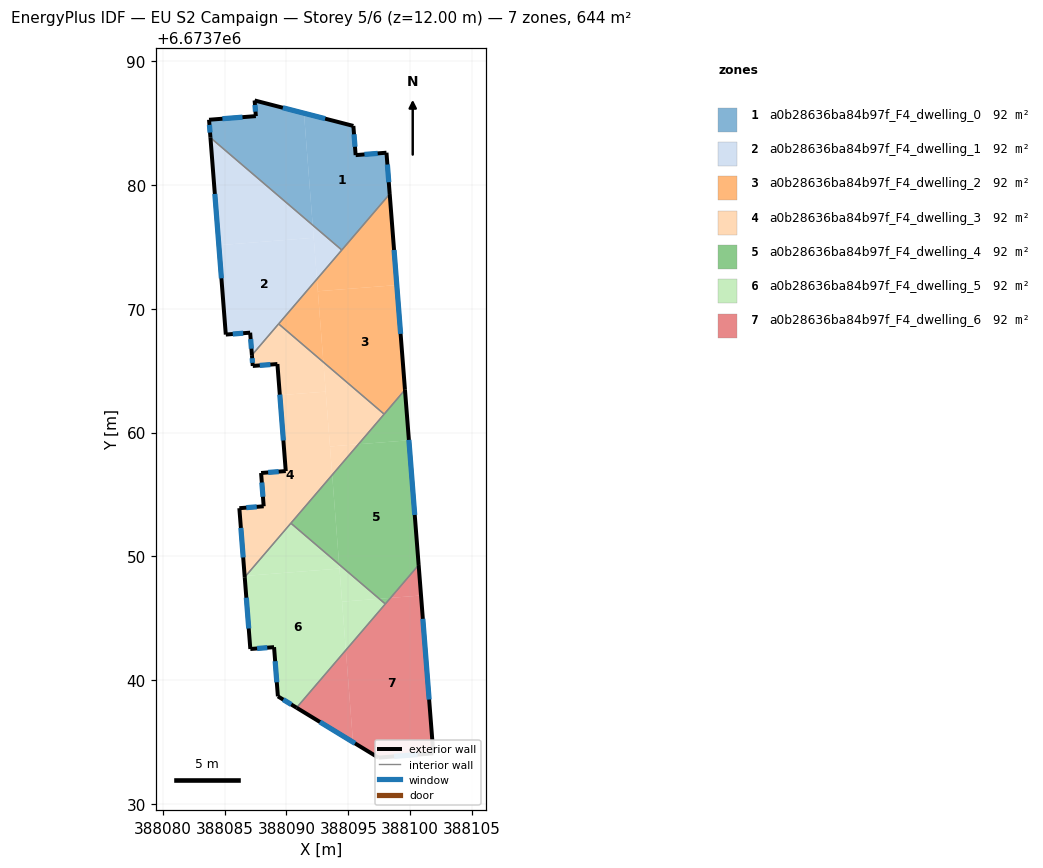
=== STOREY PLAN SPEC (per zone: floor XY polygon, exterior-wall plan segments, windows/doors) ===
zone 1: a0b28636ba84b97f_F4_dwelling_0  (92.1 m²)
  floor: (388091.41, 6673785.81) (388092.12, 6673776.77) (388083.85, 6673783.83) (388083.74, 6673785.28) (388087.53, 6673785.58) (388087.43, 6673786.84)
  floor: (388095.41, 6673784.78) (388095.59, 6673782.42) (388098.08, 6673782.62) (388098.34, 6673779.28) (388094.47, 6673774.75) (388092.12, 6673776.77) (388091.41, 6673785.81)
  exterior wall: (388087.43, 6673786.84) – (388087.53, 6673785.58)  [1.3 m]
    window: (388087.45, 6673786.48) – (388087.50, 6673785.94)  [0.7 m²]
  exterior wall: (388095.41, 6673784.78) – (388087.43, 6673786.84)  [8.2 m]
    window: (388093.13, 6673785.37) – (388089.71, 6673786.25)  [4.5 m²]
  exterior wall: (388095.59, 6673782.42) – (388095.41, 6673784.78)  [2.4 m]
    window: (388095.54, 6673783.10) – (388095.46, 6673784.11)  [1.3 m²]
  exterior wall: (388098.08, 6673782.62) – (388095.59, 6673782.42)  [2.5 m]
    window: (388097.37, 6673782.56) – (388096.30, 6673782.48)  [1.4 m²]
  exterior wall: (388098.34, 6673779.28) – (388098.08, 6673782.62)  [3.3 m]
    window: (388098.27, 6673780.23) – (388098.16, 6673781.67)  [1.8 m²]
  exterior wall: (388083.74, 6673785.28) – (388083.85, 6673783.83)  [1.5 m]
    window: (388083.77, 6673784.87) – (388083.82, 6673784.25)  [0.8 m²]
  exterior wall: (388087.53, 6673785.58) – (388083.74, 6673785.28)  [3.8 m]
    window: (388086.44, 6673785.49) – (388084.82, 6673785.37)  [2.1 m²]
  interior walls: 2
zone 2: a0b28636ba84b97f_F4_dwelling_1  (92.1 m²)
  floor: (388092.20, 6673775.74) (388092.46, 6673772.40) (388087.21, 6673766.26) (388087.07, 6673768.07) (388085.10, 6673767.92) (388084.53, 6673775.14)
  floor: (388092.12, 6673776.77) (388092.20, 6673775.74) (388084.53, 6673775.14) (388083.85, 6673783.83)
  floor: (388094.47, 6673774.75) (388092.46, 6673772.40) (388092.12, 6673776.77)
  exterior wall: (388087.07, 6673768.07) – (388087.21, 6673766.26)  [1.8 m]
    window: (388087.11, 6673767.55) – (388087.17, 6673766.78)  [1.0 m²]
  exterior wall: (388085.10, 6673767.92) – (388087.07, 6673768.07)  [2.0 m]
    window: (388085.66, 6673767.96) – (388086.50, 6673768.03)  [1.1 m²]
  exterior wall: (388083.85, 6673783.83) – (388085.10, 6673767.92)  [16.0 m]
    window: (388084.21, 6673779.29) – (388084.74, 6673772.47)  [8.8 m²]
  interior walls: 3
zone 3: a0b28636ba84b97f_F4_dwelling_2  (92.0 m²)
  floor: (388098.92, 6673771.92) (388099.58, 6673763.45) (388097.90, 6673761.49) (388092.98, 6673765.69) (388092.54, 6673771.42)
  floor: (388098.34, 6673779.28) (388098.92, 6673771.92) (388092.54, 6673771.42) (388092.46, 6673772.40)
  floor: (388092.46, 6673772.40) (388092.98, 6673765.69) (388089.37, 6673768.78)
  exterior wall: (388099.58, 6673763.45) – (388098.34, 6673779.28)  [15.9 m]
    window: (388099.23, 6673767.97) – (388098.70, 6673774.76)  [8.7 m²]
  interior walls: 4
zone 4: a0b28636ba84b97f_F4_dwelling_3  (92.0 m²)
  floor: (388093.17, 6673763.31) (388093.69, 6673756.57) (388086.72, 6673748.41) (388086.62, 6673748.41) (388086.19, 6673753.88) (388088.16, 6673754.04) (388087.95, 6673756.73) (388089.94, 6673756.89) (388089.47, 6673763.02)
  floor: (388092.98, 6673765.69) (388093.17, 6673763.31) (388089.47, 6673763.02) (388089.27, 6673765.54) (388087.28, 6673765.38) (388087.21, 6673766.26) (388089.37, 6673768.78)
  floor: (388097.90, 6673761.49) (388095.82, 6673759.05) (388093.52, 6673758.88) (388092.98, 6673765.69)
  floor: (388095.82, 6673759.05) (388093.69, 6673756.57) (388093.52, 6673758.88)
  exterior wall: (388089.27, 6673765.54) – (388089.94, 6673756.89)  [8.7 m]
    window: (388089.46, 6673763.07) – (388089.75, 6673759.36)  [4.8 m²]
  exterior wall: (388087.28, 6673765.38) – (388089.27, 6673765.54)  [2.0 m]
    window: (388087.84, 6673765.43) – (388088.70, 6673765.49)  [1.1 m²]
  exterior wall: (388087.21, 6673766.26) – (388087.28, 6673765.38)  [0.9 m]
    window: (388087.23, 6673766.01) – (388087.26, 6673765.63)  [0.5 m²]
  exterior wall: (388086.19, 6673753.88) – (388086.63, 6673748.31)  [5.6 m]
    window: (388086.32, 6673752.29) – (388086.50, 6673749.90)  [3.1 m²]
  exterior wall: (388088.16, 6673754.04) – (388086.19, 6673753.88)  [2.0 m]
    window: (388087.60, 6673753.99) – (388086.75, 6673753.93)  [1.1 m²]
  exterior wall: (388087.95, 6673756.73) – (388088.16, 6673754.04)  [2.7 m]
    window: (388088.01, 6673755.96) – (388088.10, 6673754.81)  [1.5 m²]
  exterior wall: (388089.94, 6673756.89) – (388087.95, 6673756.73)  [2.0 m]
    window: (388089.37, 6673756.84) – (388088.52, 6673756.77)  [1.1 m²]
  interior walls: 4
zone 5: a0b28636ba84b97f_F4_dwelling_4  (92.1 m²)
  floor: (388099.90, 6673759.37) (388100.68, 6673749.29) (388098.41, 6673746.64) (388097.50, 6673746.56) (388094.26, 6673749.33) (388093.69, 6673756.57) (388095.82, 6673759.05)
  floor: (388099.58, 6673763.45) (388099.90, 6673759.37) (388095.82, 6673759.05)
  floor: (388098.41, 6673746.64) (388097.99, 6673746.14) (388097.50, 6673746.56)
  floor: (388093.69, 6673756.57) (388094.26, 6673749.33) (388090.36, 6673752.67)
  exterior wall: (388100.68, 6673749.29) – (388099.58, 6673763.45)  [14.2 m]
    window: (388100.37, 6673753.34) – (388099.89, 6673759.41)  [7.8 m²]
  interior walls: 4
zone 6: a0b28636ba84b97f_F4_dwelling_5  (92.1 m²)
  floor: (388094.28, 6673749.00) (388094.80, 6673742.41) (388090.82, 6673737.76) (388089.31, 6673738.68) (388089.00, 6673742.65) (388087.08, 6673742.50) (388086.63, 6673748.31) (388086.72, 6673748.41)
  floor: (388094.26, 6673749.33) (388094.28, 6673749.00) (388086.72, 6673748.41) (388090.36, 6673752.67)
  floor: (388097.50, 6673746.56) (388094.49, 6673746.33) (388094.26, 6673749.33)
  floor: (388097.99, 6673746.14) (388094.80, 6673742.41) (388094.49, 6673746.33) (388097.50, 6673746.56)
  exterior wall: (388086.63, 6673748.31) – (388087.08, 6673742.50)  [5.8 m]
    window: (388086.76, 6673746.65) – (388086.95, 6673744.16)  [3.2 m²]
  exterior wall: (388089.31, 6673738.68) – (388090.82, 6673737.76)  [1.8 m]
    window: (388089.74, 6673738.41) – (388090.39, 6673738.02)  [1.0 m²]
  exterior wall: (388089.00, 6673742.65) – (388089.31, 6673738.68)  [4.0 m]
    window: (388089.09, 6673741.52) – (388089.22, 6673739.81)  [2.2 m²]
  exterior wall: (388087.08, 6673742.50) – (388089.00, 6673742.65)  [1.9 m]
    window: (388087.63, 6673742.55) – (388088.45, 6673742.61)  [1.1 m²]
  interior walls: 3
zone 7: a0b28636ba84b97f_F4_dwelling_6  (92.0 m²)
  floor: (388100.88, 6673746.83) (388101.87, 6673734.07) (388097.43, 6673733.72) (388095.38, 6673734.97) (388094.80, 6673742.41) (388098.41, 6673746.64)
  floor: (388094.80, 6673742.41) (388095.38, 6673734.97) (388090.82, 6673737.76)
  floor: (388100.68, 6673749.29) (388100.88, 6673746.83) (388098.41, 6673746.64)
  exterior wall: (388101.87, 6673734.07) – (388100.68, 6673749.29)  [15.3 m]
    window: (388101.53, 6673738.42) – (388101.02, 6673744.94)  [8.4 m²]
  exterior wall: (388097.43, 6673733.72) – (388101.87, 6673734.07)  [4.5 m]
    window: (388098.70, 6673733.82) – (388100.60, 6673733.97)  [2.5 m²]
  exterior wall: (388090.82, 6673737.76) – (388097.43, 6673733.72)  [7.7 m]
    window: (388092.71, 6673736.60) – (388095.54, 6673734.88)  [4.3 m²]
  interior walls: 2

=== DERIVED (storey summary) ===
Building: EU S2 Campaign
Storey: 5 of 6  (floor level z = 12.00 m)
Storey gross floor area: 644.4 m²
Zones on this storey: 7
  - a0b28636ba84b97f_F4_dwelling_0: floor 92.1 m²; exterior wall 23.0 m (68.9 m²); 7 window(s) 12.7 m²; WWR 18.4%
  - a0b28636ba84b97f_F4_dwelling_1: floor 92.1 m²; exterior wall 19.8 m (59.3 m²); 3 window(s) 10.9 m²; WWR 18.4%
  - a0b28636ba84b97f_F4_dwelling_2: floor 92.0 m²; exterior wall 15.9 m (47.6 m²); 1 window(s) 8.7 m²; WWR 18.4%
  - a0b28636ba84b97f_F4_dwelling_3: floor 92.0 m²; exterior wall 23.8 m (71.5 m²); 7 window(s) 13.1 m²; WWR 18.4%
  - a0b28636ba84b97f_F4_dwelling_4: floor 92.1 m²; exterior wall 14.2 m (42.6 m²); 1 window(s) 7.8 m²; WWR 18.4%
  - a0b28636ba84b97f_F4_dwelling_5: floor 92.1 m²; exterior wall 13.5 m (40.5 m²); 4 window(s) 7.4 m²; WWR 18.4%
  - a0b28636ba84b97f_F4_dwelling_6: floor 92.0 m²; exterior wall 27.5 m (82.4 m²); 3 window(s) 15.1 m²; WWR 18.4%
Zone adjacency (shared interzone walls):
  - a0b28636ba84b97f_F4_dwelling_0 ↔ a0b28636ba84b97f_F4_dwelling_1
  - a0b28636ba84b97f_F4_dwelling_0 ↔ a0b28636ba84b97f_F4_dwelling_2
  - a0b28636ba84b97f_F4_dwelling_1 ↔ a0b28636ba84b97f_F4_dwelling_2
  - a0b28636ba84b97f_F4_dwelling_1 ↔ a0b28636ba84b97f_F4_dwelling_3
  - a0b28636ba84b97f_F4_dwelling_2 ↔ a0b28636ba84b97f_F4_dwelling_3
  - a0b28636ba84b97f_F4_dwelling_2 ↔ a0b28636ba84b97f_F4_dwelling_4
  - a0b28636ba84b97f_F4_dwelling_3 ↔ a0b28636ba84b97f_F4_dwelling_4
  - a0b28636ba84b97f_F4_dwelling_3 ↔ a0b28636ba84b97f_F4_dwelling_5
  - a0b28636ba84b97f_F4_dwelling_4 ↔ a0b28636ba84b97f_F4_dwelling_5
  - a0b28636ba84b97f_F4_dwelling_4 ↔ a0b28636ba84b97f_F4_dwelling_6
  - a0b28636ba84b97f_F4_dwelling_5 ↔ a0b28636ba84b97f_F4_dwelling_6